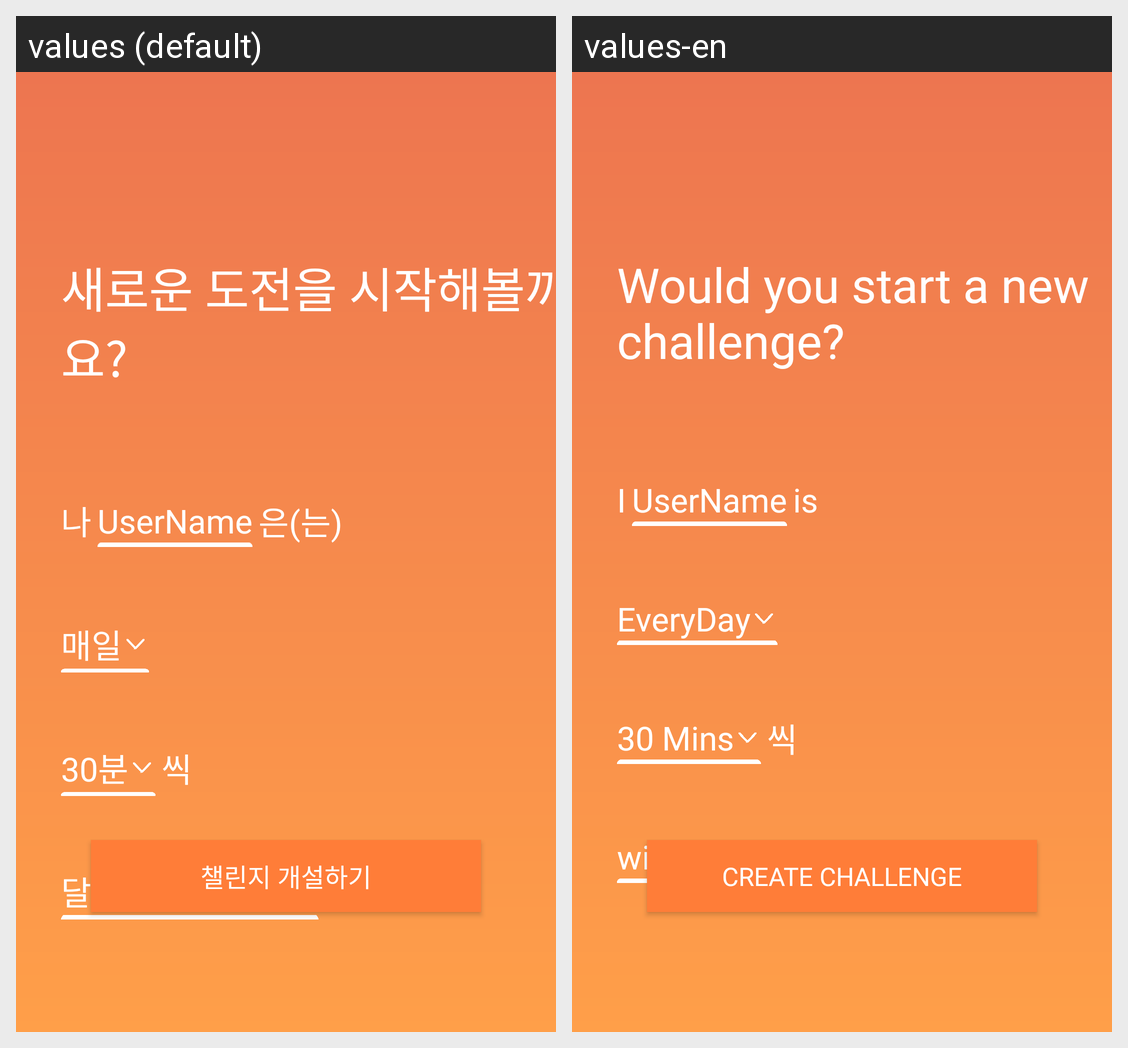

The Android screen above is rendered under two locales of the same app. Produce the string resources it draws, with the default and per-locale values.
Android screen res/layout/activity_addchallenge.xml rendered under 2 locales, left to right: values (default), values-en. Device: Nexus 5 (rendered at 1080×1920; each locale shown at half size, 540×960, under a caption strip naming it); theme AppTheme.
Strings drawn on this screen, with the default value and each locale's value (text and hints the layout hard-codes, and strings that could not be matched under every locale, appear in the picture but are not listed):

tv_main_desc_addchallenge
  values: 새로운 도전을 시작해볼까요?
  values-en: Would you start a new challenge?

tv_username_desc_addchallenge
  values: 나
  values-en: I

tv_userid_addchallenge
  values: UserName
  values-en: UserName  [not translated; the default value is used]

tv_username_desc2_addchallenge
  values: 은(는)
  values-en: is

tv_daily_addchallenge
  values: 매일
  values-en: EveryDay

tv_30min_addchallenge
  values: 30분
  values-en: 30 Mins

tv_time_desc_addchallenge
  values: 씩
  values-en: 씩  [not translated; the default value is used]

tv_run_addchallenge
  values: 달리기를 하겠다.
  values-en: will run

btn_challenge_submit_addchallenge
  values: 챌린지 개설하기
  values-en: Create Challenge
